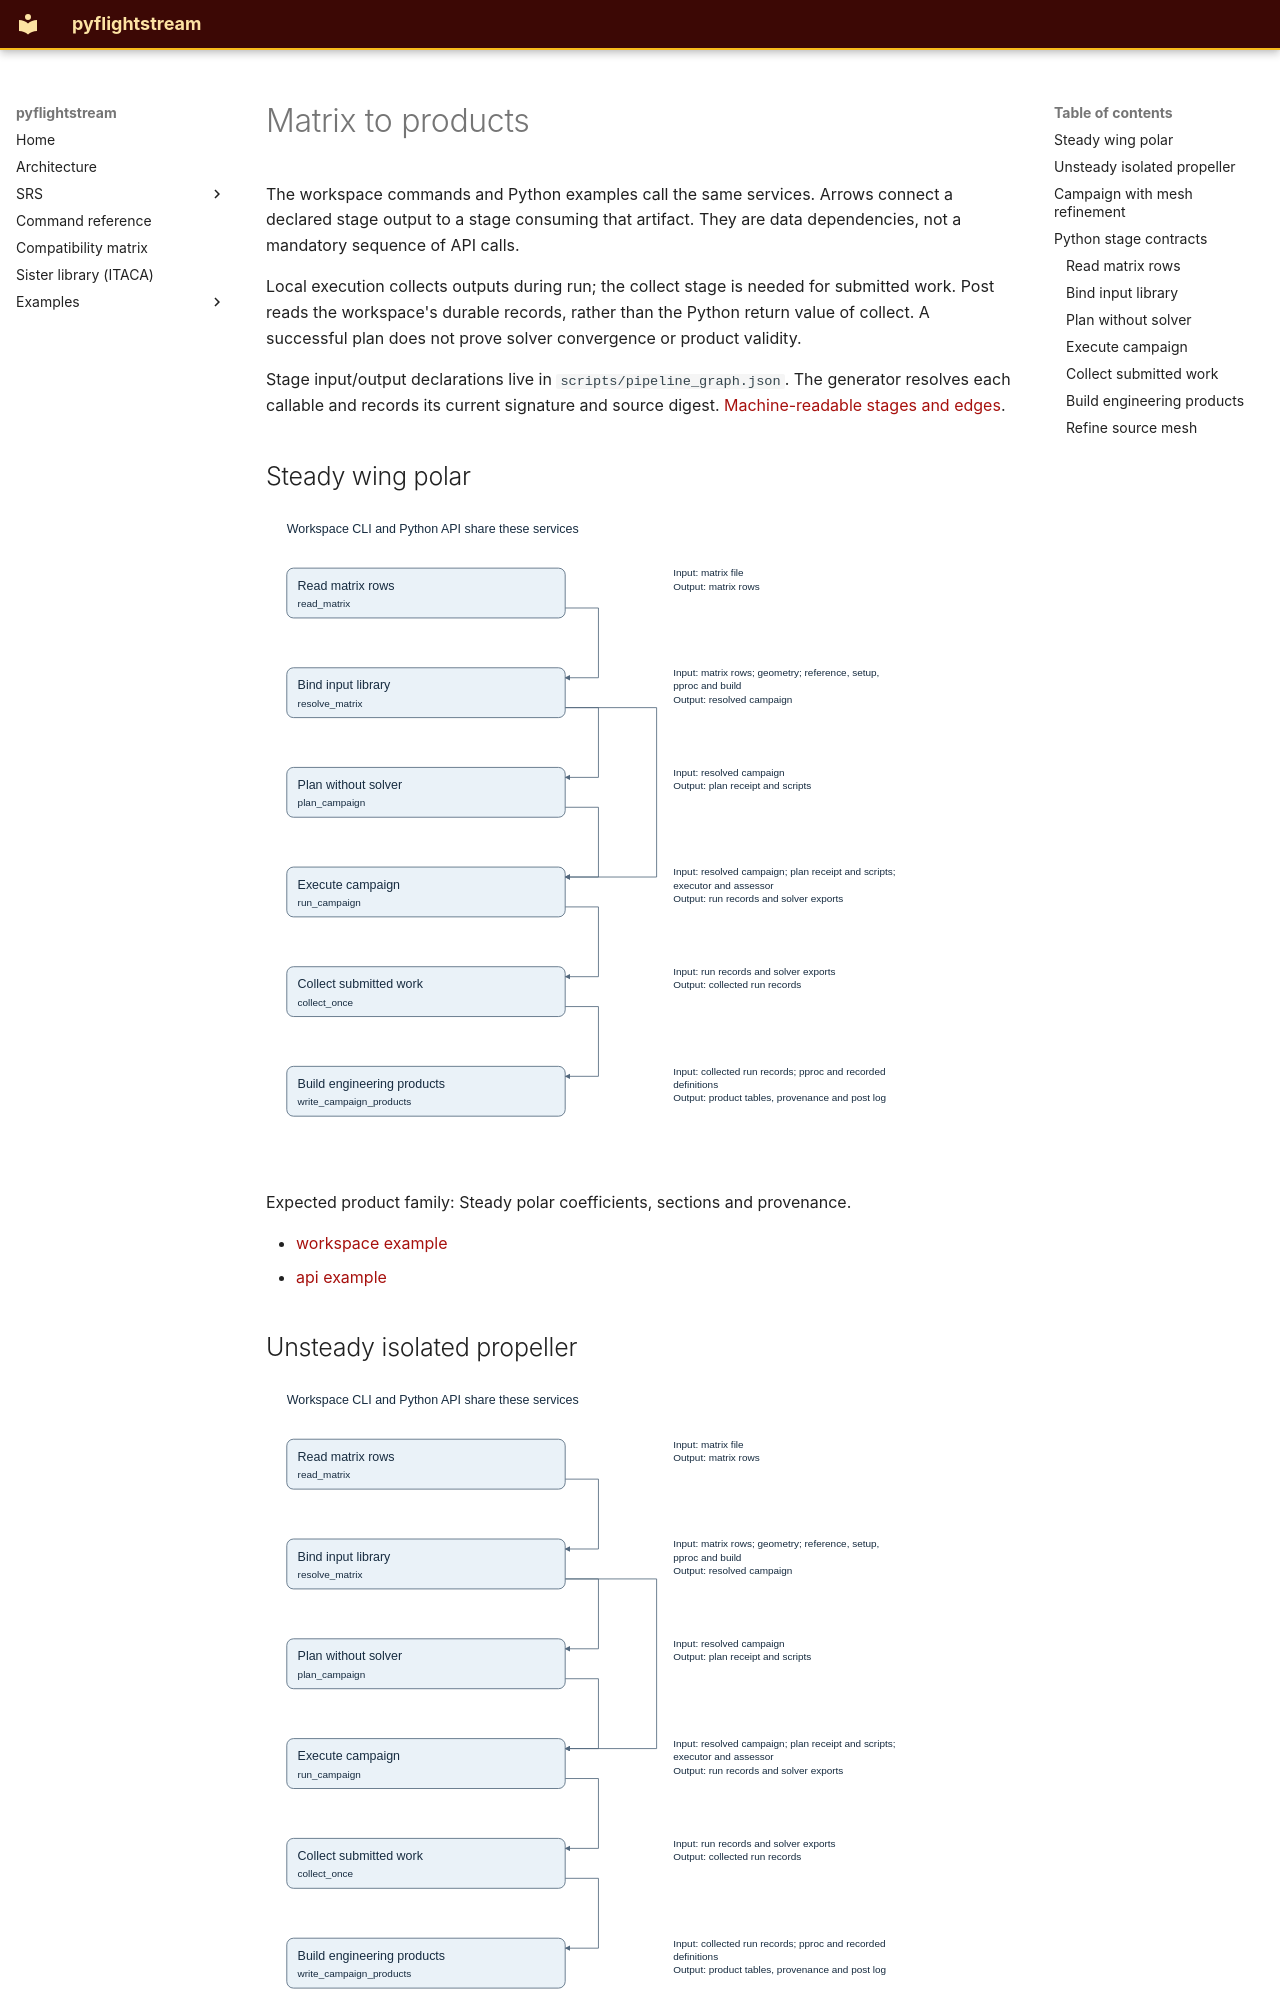

repository: nevesgeovana/pyflightstream · page: graphs/data-flow/index.html · generator: mkdocs

# Matrix to products

The workspace commands and Python examples call the same services. Arrows connect a declared stage output to a stage consuming that artifact. They are data dependencies, not a mandatory sequence of API calls.

Local execution collects outputs during run; the collect stage is needed for submitted work. Post reads the workspace's durable records, rather than the Python return value of collect. A successful plan does not prove solver convergence or product validity.

Stage input/output declarations live in `scripts/pipeline_graph.json`. The generator resolves each callable and records its current signature and source digest. [Machine-readable stages and edges](data-flow.json).

## Steady wing polar

![Steady wing polar data flow](steady-polar.svg)

Expected product family: Steady polar coefficients, sections and provenance.

- [workspace example](https://github.com/nevesgeovana/pyflightstream/blob/main/examples/using-CLI/steady-wing-polar/matrix.fs)
- [api example](https://github.com/nevesgeovana/pyflightstream/blob/main/examples/using-API/steady_wing_polar.py)

## Unsteady isolated propeller

![Unsteady isolated propeller data flow](unsteady-rotor.svg)

Expected product family: Windowed rotor coefficients and configured unsteady reductions.

- [workspace example](https://github.com/nevesgeovana/pyflightstream/blob/main/examples/using-CLI/unsteady-isolated-propeller/matrix.fs)
- [api example](https://github.com/nevesgeovana/pyflightstream/blob/main/examples/using-API/unsteady_isolated_propeller.py)

## Campaign with mesh refinement

![Campaign with mesh refinement data flow](mesh-refinement.svg)

Expected product family: Comparable polar tables for the original and refined mesh.

- [workspace example](https://github.com/nevesgeovana/pyflightstream/blob/main/examples/using-CLI/mesh-refinement-campaign/matrix.fs)
- [api example](https://github.com/nevesgeovana/pyflightstream/blob/main/examples/using-API/mesh_refinement_campaign.py)

## Python stage contracts

The signatures below are read from the source on regeneration.
